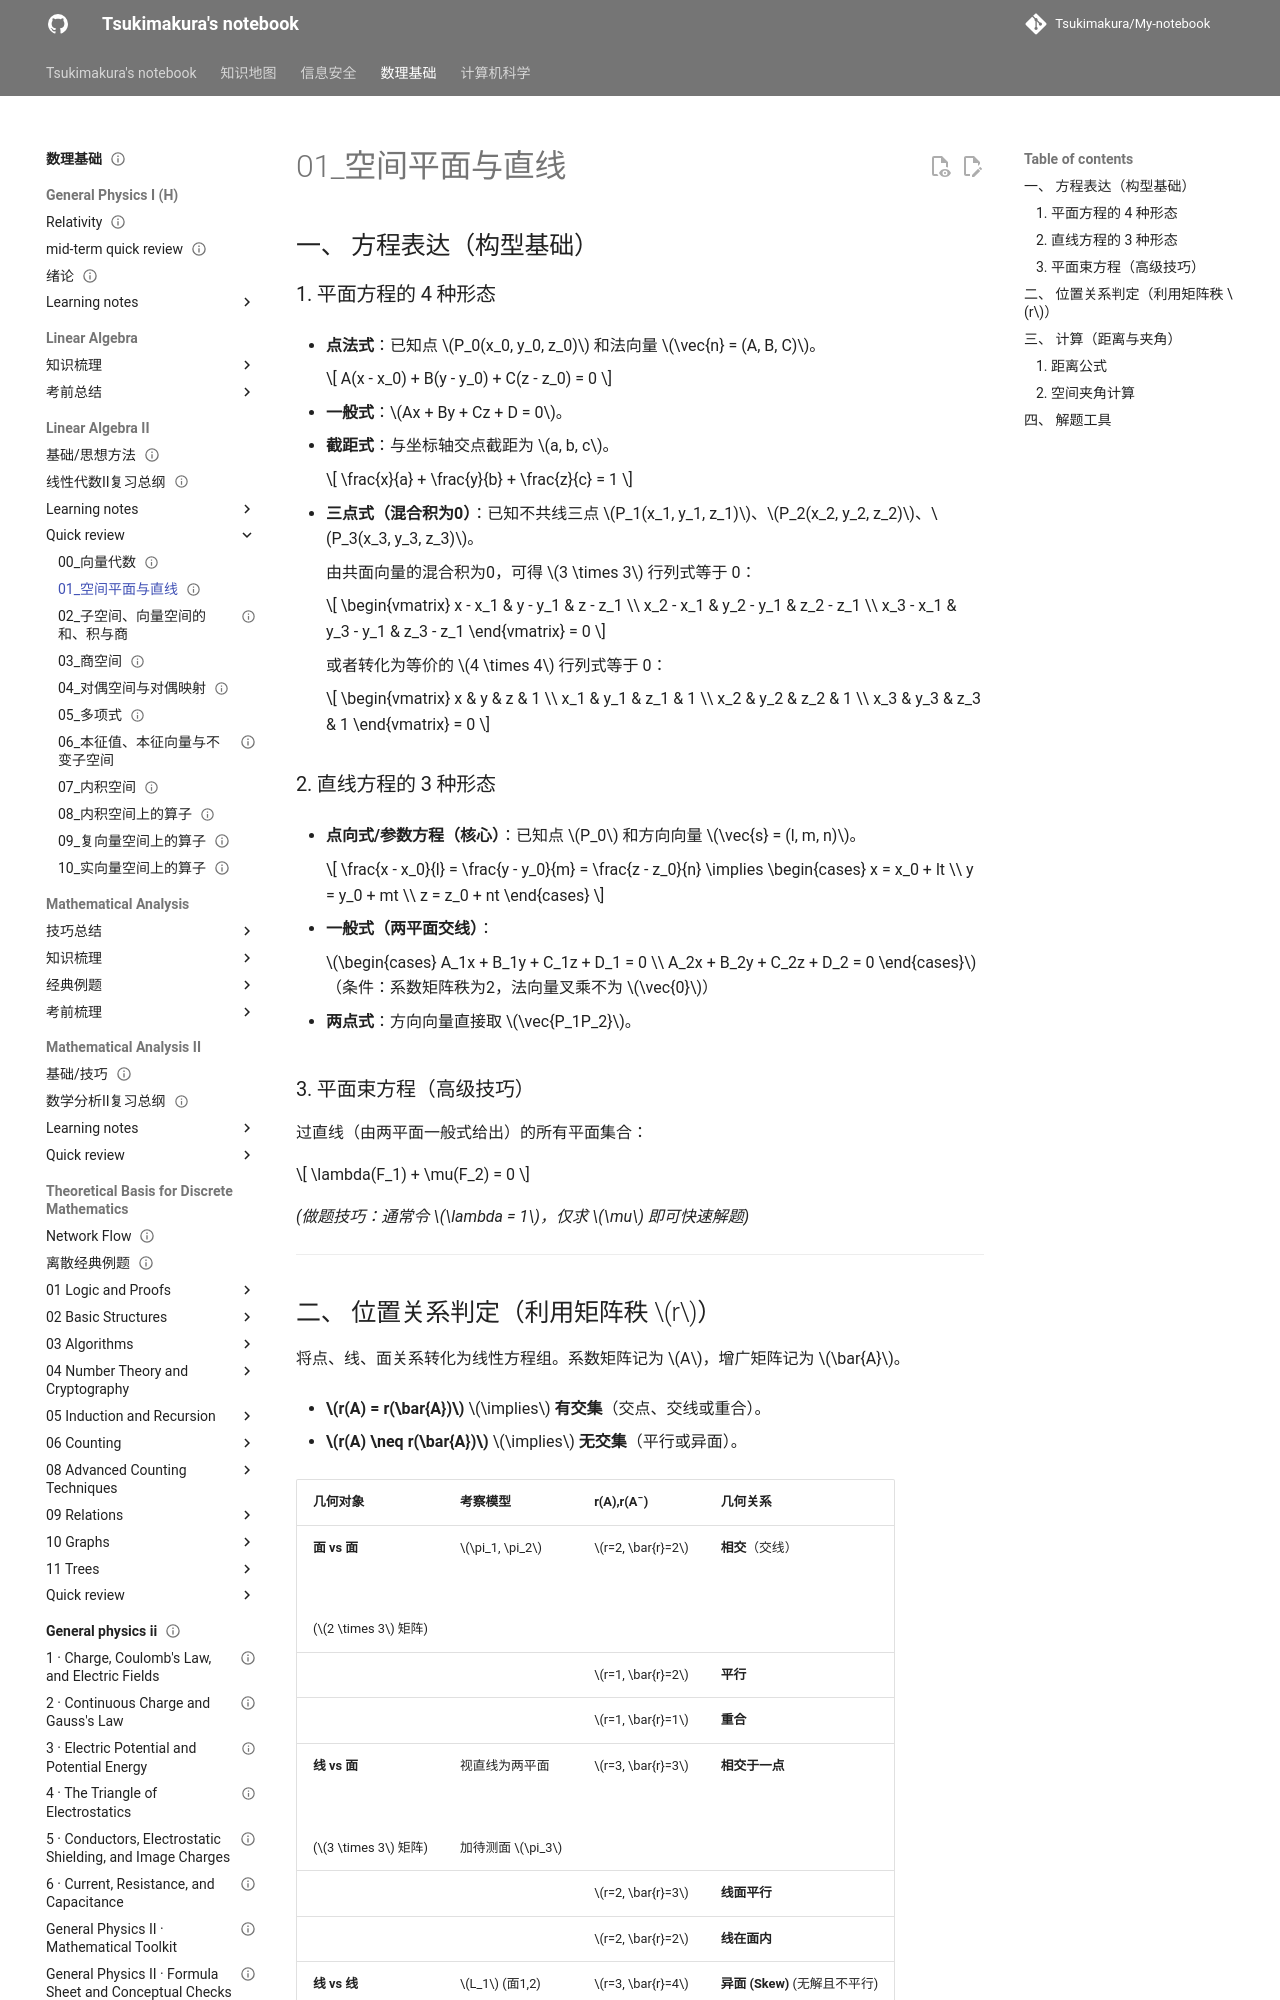

repository: Tsukimakura/My-notebook · page: 数理基础/Linear Algebra II/quick review/01_空间平面与直线/index.html · generator: mkdocs

---
title: "01_空间平面与直线"
status: draft
tags: [math-physics]
created: null
updated: 2026-10-06
sources: []
---

# 01_空间平面与直线

## 一、 方程表达（构型基础）

### 1. 平面方程的 4 种形态

- **点法式**：已知点 $P_0(x_0, y_0, z_0)$ 和法向量 $\vec{n} = (A, B, C)$。

    $$
A(x - x_0) + B(y - y_0) + C(z - z_0) = 0
    $$

- **一般式**：$Ax + By + Cz + D = 0$。

- **截距式**：与坐标轴交点截距为 $a, b, c$。

    $$
\frac{x}{a} + \frac{y}{b} + \frac{z}{c} = 1
    $$

- **三点式（混合积为0）**：已知不共线三点 $P_1(x_1, y_1, z_1)$、$P_2(x_2, y_2, z_2)$、$P_3(x_3, y_3, z_3)$。

	由共面向量的混合积为0，可得 $3 \times 3$ 行列式等于 0：

	$$
\begin{vmatrix} x - x_1 & y - y_1 & z - z_1 \\ x_2 - x_1 & y_2 - y_1 & z_2 - z_1 \\ x_3 - x_1 & y_3 - y_1 & z_3 - z_1 \end{vmatrix} = 0
	$$

	或者转化为等价的 $4 \times 4$ 行列式等于 0：

	$$
\begin{vmatrix} x & y & z & 1 \\ x_1 & y_1 & z_1 & 1 \\ x_2 & y_2 & z_2 & 1 \\ x_3 & y_3 & z_3 & 1 \end{vmatrix} = 0
	$$

### 2. 直线方程的 3 种形态

- **点向式/参数方程（核心）**：已知点 $P_0$ 和方向向量 $\vec{s} = (l, m, n)$。

    $$
\frac{x - x_0}{l} = \frac{y - y_0}{m} = \frac{z - z_0}{n} \implies \begin{cases} x = x_0 + lt \\ y = y_0 + mt \\ z = z_0 + nt \end{cases}
    $$

- **一般式（两平面交线）**：

    $\begin{cases} A_1x + B_1y + C_1z + D_1 = 0 \\ A_2x + B_2y + C_2z + D_2 = 0 \end{cases}$ （条件：系数矩阵秩为2，法向量叉乘不为 $\vec{0}$）

- **两点式**：方向向量直接取 $\vec{P_1P_2}$。

### 3. 平面束方程（高级技巧）

过直线（由两平面一般式给出）的所有平面集合：

$$
\lambda(F_1) + \mu(F_2) = 0
$$

_(做题技巧：通常令 $\lambda = 1$，仅求 $\mu$ 即可快速解题)_

---
